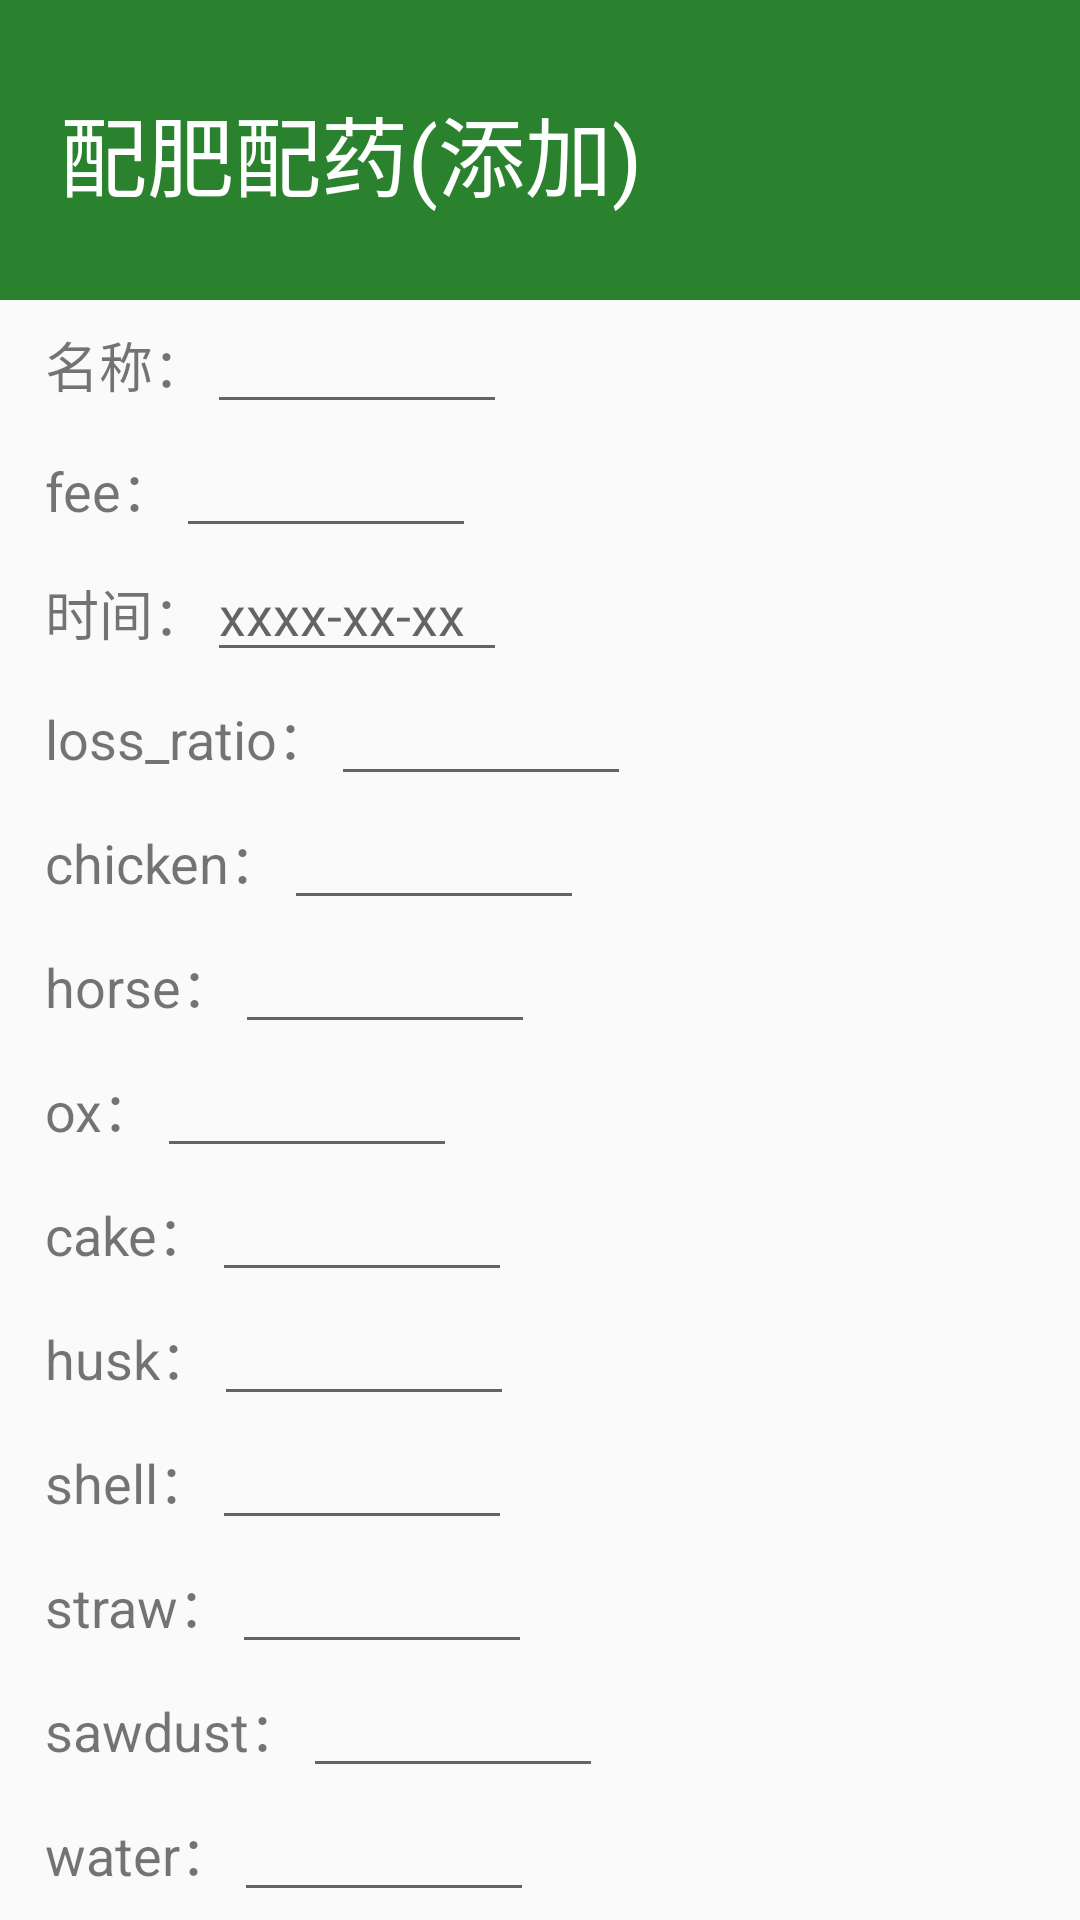

Reconstruct the res/layout file that produces this screen, plus the resources it refers to.
<!-- AndroidManifest.xml: activity theme FullScreen -->
<!-- res/layout/activity_ingredient_add.xml -->
<?xml version="1.0" encoding="utf-8"?>
<android.support.v4.widget.NestedScrollView xmlns:android="http://schemas.android.com/apk/res/android"
    xmlns:app="http://schemas.android.com/apk/res-auto"
    xmlns:tools="http://schemas.android.com/tools"
    android:id="@+id/add_land_type"
    android:layout_width="match_parent"
    android:layout_height="match_parent"
    android:orientation="vertical"
    tools:context=".LandAdd">
    <LinearLayout
        android:layout_width="match_parent"
        android:layout_height="wrap_content"
        android:orientation="vertical">
        <LinearLayout
            android:layout_width="match_parent"
            android:layout_height="100dp"
            android:background="#2A812E"
            android:orientation="horizontal"
            android:paddingLeft="20dp"
            android:paddingTop="25dp"
            android:paddingRight="25dp"
            android:paddingBottom="20dp">

            <TextView
                android:layout_width="0dp"
                android:layout_height="wrap_content"
                android:layout_marginTop="5dp"
                android:layout_weight="1"
                android:text="配肥配药(添加)"
                android:textColor="#ffffff"
                android:textSize="29sp" />

        </LinearLayout>

        <LinearLayout
            android:layout_width="match_parent"
            android:layout_height="wrap_content"
            android:orientation="vertical">

            <LinearLayout
                android:layout_width="wrap_content"
                android:layout_height="wrap_content"
                android:layout_marginLeft="15dp">
                <TextView
                    android:layout_width="wrap_content"
                    android:layout_height="wrap_content"
                    android:text="名称："
                    android:textSize="18sp"/>

                <EditText
                    android:id="@+id/name"
                    android:layout_width="100dp"
                    android:layout_height="wrap_content" />
            </LinearLayout>


            <LinearLayout
                android:layout_width="wrap_content"
                android:layout_height="wrap_content"
                android:layout_marginLeft="15dp">
                <TextView
                    android:layout_width="wrap_content"
                    android:layout_height="wrap_content"
                    android:text="fee："
                    android:textSize="18sp"/>

                <EditText
                    android:id="@+id/fee"
                    android:layout_width="100dp"
                    android:layout_height="wrap_content" />
            </LinearLayout>


            <LinearLayout
                android:layout_width="wrap_content"
                android:layout_height="wrap_content"
                android:layout_marginLeft="15dp">
                <TextView
                    android:layout_width="wrap_content"
                    android:layout_height="wrap_content"
                    android:text="时间："
                    android:textSize="18sp"/>

                <EditText
                    android:id="@+id/time"
                    android:hint="xxxx-xx-xx"
                    android:layout_width="100dp"
                    android:layout_height="wrap_content" />
            </LinearLayout>


            <LinearLayout
                android:layout_width="wrap_content"
                android:layout_height="wrap_content"
                android:layout_marginLeft="15dp">
                <TextView
                    android:layout_width="wrap_content"
                    android:layout_height="wrap_content"
                    android:text="loss_ratio："
                    android:textSize="18sp"/>

                <EditText
                    android:id="@+id/loss_ratio"
                    android:layout_width="100dp"
                    android:layout_height="wrap_content" />
            </LinearLayout>
            <LinearLayout
                android:layout_width="wrap_content"
                android:layout_height="wrap_content"
                android:layout_marginLeft="15dp">
                <TextView
                    android:layout_width="wrap_content"
                    android:layout_height="wrap_content"
                    android:text="chicken："
                    android:textSize="18sp"/>

                <EditText
                    android:id="@+id/chicken"
                    android:layout_width="100dp"
                    android:layout_height="wrap_content" />
            </LinearLayout>
            <LinearLayout
                android:layout_width="wrap_content"
                android:layout_height="wrap_content"
                android:layout_marginLeft="15dp">
                <TextView
                    android:layout_width="wrap_content"
                    android:layout_height="wrap_content"
                    android:text="horse："
                    android:textSize="18sp"/>

                <EditText
                    android:id="@+id/horse"
                    android:layout_width="100dp"
                    android:layout_height="wrap_content" />
            </LinearLayout>
            <LinearLayout
                android:layout_width="wrap_content"
                android:layout_height="wrap_content"
                android:layout_marginLeft="15dp">
                <TextView
                    android:layout_width="wrap_content"
                    android:layout_height="wrap_content"
                    android:text="ox："
                    android:textSize="18sp"/>

                <EditText
                    android:id="@+id/ox"
                    android:layout_width="100dp"
                    android:layout_height="wrap_content" />
            </LinearLayout>
            <LinearLayout
                android:layout_width="wrap_content"
                android:layout_height="wrap_content"
                android:layout_marginLeft="15dp">
                <TextView
                    android:layout_width="wrap_content"
                    android:layout_height="wrap_content"
                    android:text="cake："
                    android:textSize="18sp"/>

                <EditText
                    android:id="@+id/cake"
                    android:layout_width="100dp"
                    android:layout_height="wrap_content" />
            </LinearLayout>
            <LinearLayout
                android:layout_width="wrap_content"
                android:layout_height="wrap_content"
                android:layout_marginLeft="15dp">
                <TextView
                    android:layout_width="wrap_content"
                    android:layout_height="wrap_content"
                    android:text="husk："
                    android:textSize="18sp"/>

                <EditText
                    android:id="@+id/husk"
                    android:layout_width="100dp"
                    android:layout_height="wrap_content" />
            </LinearLayout>
            <LinearLayout
                android:layout_width="wrap_content"
                android:layout_height="wrap_content"
                android:layout_marginLeft="15dp">
                <TextView
                    android:layout_width="wrap_content"
                    android:layout_height="wrap_content"
                    android:text="shell："
                    android:textSize="18sp"/>

                <EditText
                    android:id="@+id/shell"
                    android:layout_width="100dp"
                    android:layout_height="wrap_content" />
            </LinearLayout>
            <LinearLayout
                android:layout_width="wrap_content"
                android:layout_height="wrap_content"
                android:layout_marginLeft="15dp">
                <TextView
                    android:layout_width="wrap_content"
                    android:layout_height="wrap_content"
                    android:text="straw："
                    android:textSize="18sp"/>

                <EditText
                    android:id="@+id/straw"
                    android:layout_width="100dp"
                    android:layout_height="wrap_content" />
            </LinearLayout>
            <LinearLayout
                android:layout_width="wrap_content"
                android:layout_height="wrap_content"
                android:layout_marginLeft="15dp">
                <TextView
                    android:layout_width="wrap_content"
                    android:layout_height="wrap_content"
                    android:text="sawdust："
                    android:textSize="18sp"/>

                <EditText
                    android:id="@+id/sawdust"
                    android:layout_width="100dp"
                    android:layout_height="wrap_content" />
            </LinearLayout>

            <LinearLayout
                android:layout_width="wrap_content"
                android:layout_height="wrap_content"
                android:layout_marginLeft="15dp">
                <TextView
                    android:layout_width="wrap_content"
                    android:layout_height="wrap_content"
                    android:text="water："
                    android:textSize="18sp"/>

                <EditText
                    android:id="@+id/water"
                    android:layout_width="100dp"
                    android:layout_height="wrap_content" />
            </LinearLayout>
            <LinearLayout
                android:layout_width="wrap_content"
                android:layout_height="wrap_content"
                android:layout_marginLeft="15dp">
                <TextView
                    android:layout_width="wrap_content"
                    android:layout_height="wrap_content"
                    android:text="leaf："
                    android:textSize="18sp"/>

                <EditText
                    android:id="@+id/leaf"
                    android:layout_width="100dp"
                    android:layout_height="wrap_content" />
            </LinearLayout>




            <LinearLayout
                android:layout_width="match_parent"
                android:layout_height="wrap_content"
                android:layout_marginLeft="15dp"
                android:layout_marginRight="15dp"
                android:layout_marginBottom="8dp">
                <Button
                    android:id="@+id/land_add_comfirm"
                    android:layout_width="match_parent"
                    android:layout_height="wrap_content"
                    android:layout_gravity="center_horizontal"
                    android:text="确定"
                    android:textSize="18sp"/>
            </LinearLayout>

        </LinearLayout>
    </LinearLayout>

</android.support.v4.widget.NestedScrollView>
<!-- resources referenced by this layout -->
<resources>
  <style name="FullScreen" parent="Theme.AppCompat.Light.NoActionBar">
          <item name="android:windowIsTranslucent">true</item>
          <item name="android:windowNoTitle">true</item>
          <item name="windowNoTitle">true</item>
          <item name="windowActionBar">false</item>
          <item name="android:windowFullscreen">true</item>
          <item name="android:windowContentOverlay">@null</item>
      </style>
</resources>
